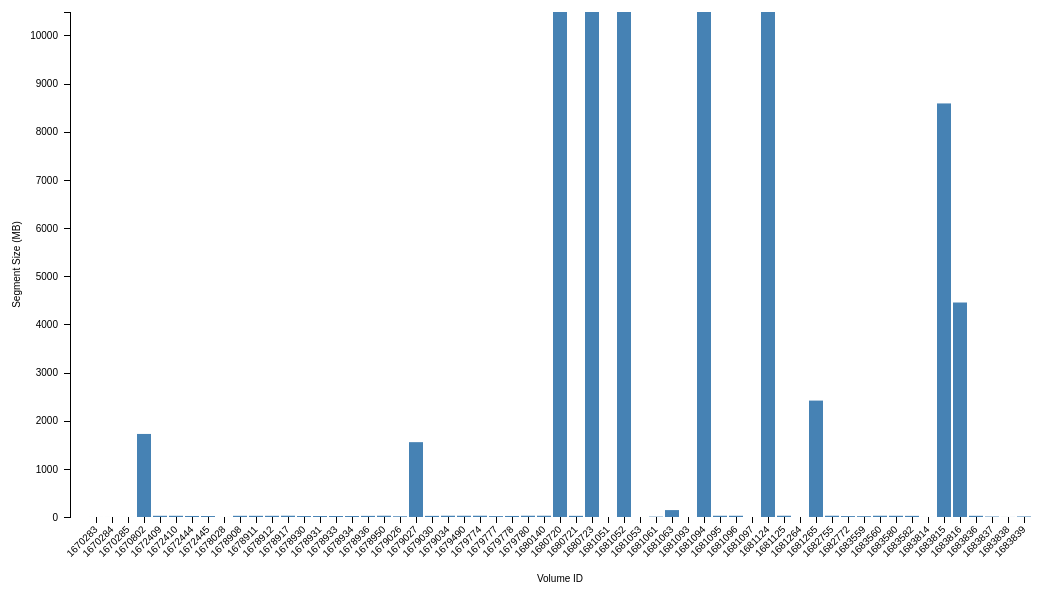
D3 v4 page, settled after 480 driven frames (8 s of simulated time); the page loaded 1 data file(s).



var margin = {top: 30, right: 40, bottom: 65, left: 80};
var width = 1100 - margin.left - margin.right;
var height = 600 - margin.top - margin.bottom;
var xUnit = "";
var xLabel = "Volume ID" + xUnit;
var yUnit = "MB";
var yLabel = "Segment Size (" + yUnit + ")";
var tickPadding = "6";

var tooltipBox = d3.select("body").append("div")
    .attr("class", "tooltip")
    .style("opacity", 0);

var formatPercent = d3.format("");

var x = d3.scaleBand()
    .rangeRound([0, width])
	.padding(0.1);

var y = d3.scaleLinear()
    .range([height, 0]);

var xAxis = d3.axisBottom(x);

var yAxis = d3.axisLeft(y)
    .tickFormat(formatPercent)
	.tickPadding(tickPadding);

var svg = d3.select("body").append("svg")
    .attr("width", width + margin.left + margin.right)
    .attr("height", height + margin.top + margin.bottom)
  .append("g")
    .attr("transform", "translate(" + margin.left + "," + margin.top + ")");

d3.csv("af_segments.csv", type, function(error, data) {
  x.domain(data.map(function(d) { return d.volID; }));
  y.domain([0, d3.max(data, function(d) { return d.segmentSize; })]);

 svg.append("g")
      .attr("class", "x axis")
      .attr("transform", "translate(0," + height + ")")
      .call(xAxis)
.selectAll("text")
	.style("text-anchor", "end")
	.attr("dx", "-.8em")
	.attr("dy", ".15em")
	.attr("transform", "rotate(-45)");

svg.append("text")      // text label for the x axis
   	.attr("x", width / 2 )
        .attr("y",  height + margin.bottom )
        .style("text-anchor", "middle")
        .text(xLabel);

  svg.append("g")
      .attr("class", "y axis")
      .call(yAxis)
    .append("text")
      .attr("transform", "rotate(-90)")
      .attr("y", 6)
      .attr("dy", ".71em")
      .style("text-anchor", "end");

svg.append("text")
        .attr("transform", "rotate(-90)")
        .attr("y", 0-60)
        .attr("x",0 - (height / 2))
        .attr("dy", "1em")
        .style("text-anchor", "middle")
        .text(yLabel);

svg.selectAll(".bar")
      .data(data)
    .enter().append("rect")
      .attr("class", "bar")
      .attr("x", function(d) { return x(d.volID); })
      .attr("width", x.bandwidth())
      .attr("y", function(d) { return y(d.segmentSize); })
      .attr("height", function(d) { return height - y(d.segmentSize); })
	  .on('mouseover', function(d) {
		tooltipBox
			.transition()
		  	.duration(20)
  			.style("top", d3.select(this).attr("y") + "px")
			.style("left", d3.event.pageX + "px")
			.style("opacity", .9)
			.text(d.segmentSize + " " + yUnit)
	  })
      .on('mouseout', function(d) {
		tooltipBox
		    .transition()
		  	.duration(500)
			.style("opacity", 0)
	  });

});

function type(d) {
  d.segmentSize = +d.segmentSize;
  return d;
}



### data: af_segments.csv
volID, segmentSize
1670283, 0.2898
1670284, 0.2898
1670285, 0.2847
1670802, 1725
1672409, 25.01
1672410, 25.04
1672444, 21.34
1672445, 20.02
1678028, 0.2916
1678908, 24.5
1678911, 24.5
1678912, 24.5
1678917, 26.26
1678930, 20.22
1678931, 20.22
1678933, 20.22
1678934, 20.22
1678936, 23.23
1678950, 26.4
1679026, 14.94
1679027, 1554
1679030, 23.23
1679034, 26.24
1679490, 25.86
1679774, 26.2
1679777, 17.99
1679778, 21.68
1679780, 26.2
1680140, 26.44
1680720, 10487
1680721, 24.12
1680723, 10487
1681051, 0.000489
1681052, 10487
1681053, 0.000489
1681061, 7.579
1681063, 143.5
1681093, 0.000489
1681094, 10487
1681095, 25.72
1681096, 25.72
1681097, 0.000489
1681124, 10487
1681125, 26.33
1681264, 0.000489
1681265, 2417
1682755, 26.07
1682772, 18.6
1683559, 17.25
1683560, 25.99
1683580, 25.33
1683582, 23.55
1683814, 0.4401
1683815, 8588
1683816, 4454
1683836, 24.65
1683837, 9.536
1683838, 0.8616
1683839, 11.14